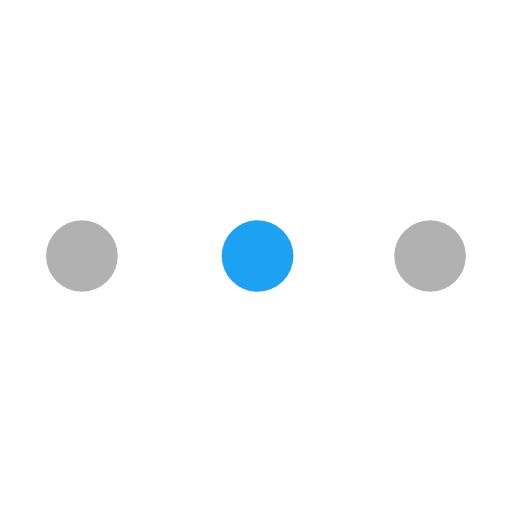
t = 0.00 s
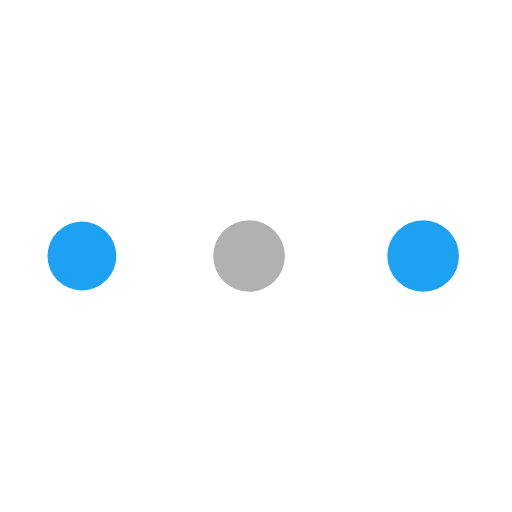
t = 0.25 s
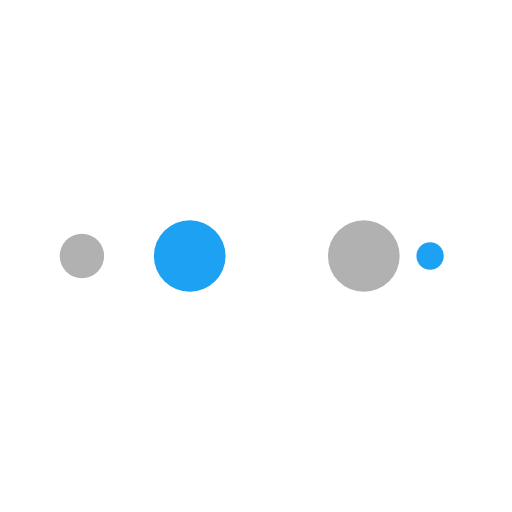
t = 0.41 s
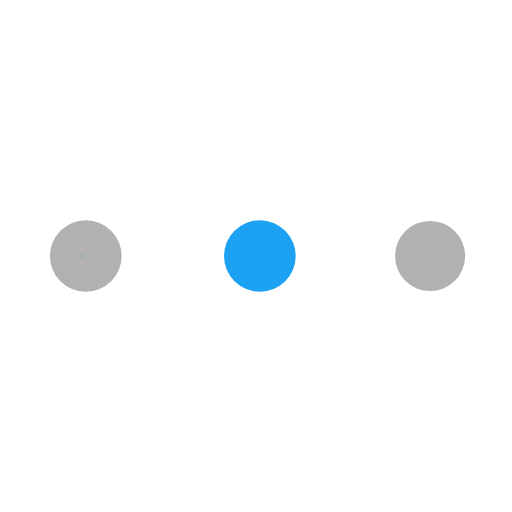
t = 0.66 s
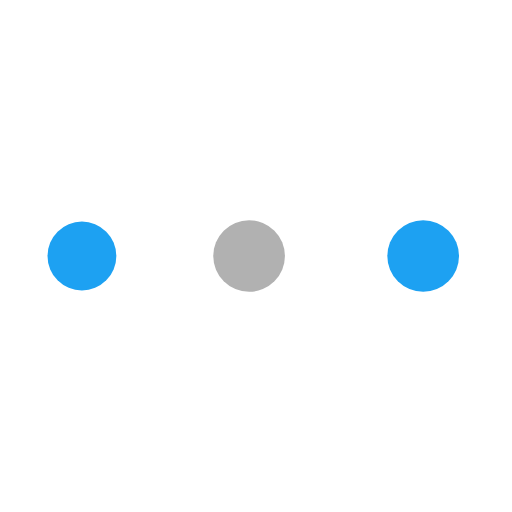
t = 0.91 s
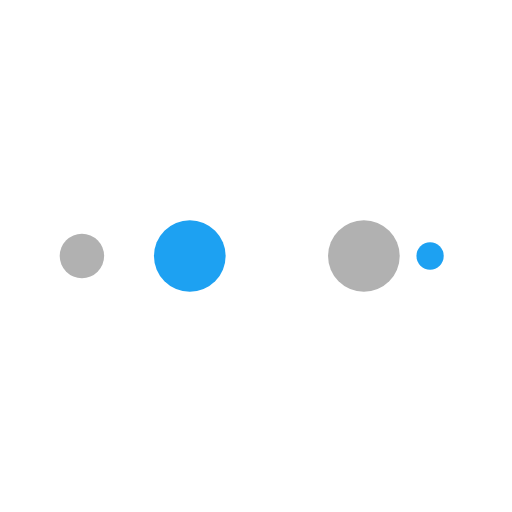
t = 1.07 s

The animated SVG that drew these frames (rendered in a browser with its animation timeline set to each time). Animation: 10 SMIL elements (animate=10); one cycle of 1.32 s, repeats indefinitely.

<?xml version="1.0" encoding="utf-8"?>
<svg xmlns="http://www.w3.org/2000/svg" xmlns:xlink="http://www.w3.org/1999/xlink" style="margin: auto; background: rgba(241, 242, 243, 0); display: block; shape-rendering: auto; animation-play-state: running; animation-delay: 0s;" width="200px" height="200px" viewBox="0 0 100 100" preserveAspectRatio="xMidYMid">
<circle cx="84" cy="50" r="10" fill="#b1b1b1" style="animation-play-state: running; animation-delay: 0s;">
    <animate attributeName="r" repeatCount="indefinite" dur="0.32894736842105265s" calcMode="spline" keyTimes="0;1" values="7;0" keySplines="0 0.5 0.5 1" begin="0s" style="animation-play-state: running; animation-delay: 0s;"></animate>
    <animate attributeName="fill" repeatCount="indefinite" dur="1.3157894736842106s" calcMode="discrete" keyTimes="0;0.25;0.5;0.75;1" values="#b1b1b1;#1da1f2;#b1b1b1;#1da1f2;#b1b1b1" begin="0s" style="animation-play-state: running; animation-delay: 0s;"></animate>
</circle><circle cx="16" cy="50" r="10" fill="#b1b1b1" style="animation-play-state: running; animation-delay: 0s;">
  <animate attributeName="r" repeatCount="indefinite" dur="1.3157894736842106s" calcMode="spline" keyTimes="0;0.25;0.5;0.75;1" values="0;0;7;7;7" keySplines="0 0.5 0.5 1;0 0.5 0.5 1;0 0.5 0.5 1;0 0.5 0.5 1" begin="0s" style="animation-play-state: running; animation-delay: 0s;"></animate>
  <animate attributeName="cx" repeatCount="indefinite" dur="1.3157894736842106s" calcMode="spline" keyTimes="0;0.25;0.5;0.75;1" values="16;16;16;50;84" keySplines="0 0.5 0.5 1;0 0.5 0.5 1;0 0.5 0.5 1;0 0.5 0.5 1" begin="0s" style="animation-play-state: running; animation-delay: 0s;"></animate>
</circle><circle cx="50" cy="50" r="10" fill="#1da1f2" style="animation-play-state: running; animation-delay: 0s;">
  <animate attributeName="r" repeatCount="indefinite" dur="1.3157894736842106s" calcMode="spline" keyTimes="0;0.25;0.5;0.75;1" values="0;0;7;7;7" keySplines="0 0.5 0.5 1;0 0.5 0.5 1;0 0.5 0.5 1;0 0.5 0.5 1" begin="-0.32894736842105265s" style="animation-play-state: running; animation-delay: 0s;"></animate>
  <animate attributeName="cx" repeatCount="indefinite" dur="1.3157894736842106s" calcMode="spline" keyTimes="0;0.25;0.5;0.75;1" values="16;16;16;50;84" keySplines="0 0.5 0.5 1;0 0.5 0.5 1;0 0.5 0.5 1;0 0.5 0.5 1" begin="-0.32894736842105265s" style="animation-play-state: running; animation-delay: 0s;"></animate>
</circle><circle cx="84" cy="50" r="10" fill="#b1b1b1" style="animation-play-state: running; animation-delay: 0s;">
  <animate attributeName="r" repeatCount="indefinite" dur="1.3157894736842106s" calcMode="spline" keyTimes="0;0.25;0.5;0.75;1" values="0;0;7;7;7" keySplines="0 0.5 0.5 1;0 0.5 0.5 1;0 0.5 0.5 1;0 0.5 0.5 1" begin="-0.6578947368421053s" style="animation-play-state: running; animation-delay: 0s;"></animate>
  <animate attributeName="cx" repeatCount="indefinite" dur="1.3157894736842106s" calcMode="spline" keyTimes="0;0.25;0.5;0.75;1" values="16;16;16;50;84" keySplines="0 0.5 0.5 1;0 0.5 0.5 1;0 0.5 0.5 1;0 0.5 0.5 1" begin="-0.6578947368421053s" style="animation-play-state: running; animation-delay: 0s;"></animate>
</circle><circle cx="16" cy="50" r="10" fill="#1da1f2" style="animation-play-state: running; animation-delay: 0s;">
  <animate attributeName="r" repeatCount="indefinite" dur="1.3157894736842106s" calcMode="spline" keyTimes="0;0.25;0.5;0.75;1" values="0;0;7;7;7" keySplines="0 0.5 0.5 1;0 0.5 0.5 1;0 0.5 0.5 1;0 0.5 0.5 1" begin="-0.9868421052631579s" style="animation-play-state: running; animation-delay: 0s;"></animate>
  <animate attributeName="cx" repeatCount="indefinite" dur="1.3157894736842106s" calcMode="spline" keyTimes="0;0.25;0.5;0.75;1" values="16;16;16;50;84" keySplines="0 0.5 0.5 1;0 0.5 0.5 1;0 0.5 0.5 1;0 0.5 0.5 1" begin="-0.9868421052631579s" style="animation-play-state: running; animation-delay: 0s;"></animate>
</circle>
<!-- [ldio] generated by https://loading.io/ --></svg>
